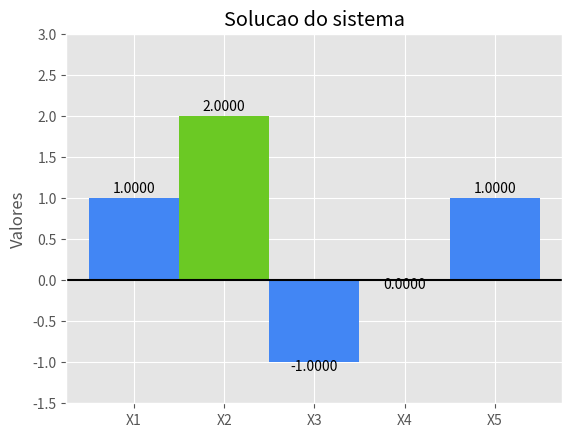

The script that saved this image:
# TriDiagonal Matrix Algorithm (TDMA) or Thomas Algorithm.
# Caso particular do algoritmo de eleiminacao Gaussiana.
# Algoritmo para resolver sistema de equacoes de primeira ordem
# que resultam em matrizes tridiagonais.
#
# Exemplo para um sistema de 5 equacoes e 5 incognitas(xN):
#
# Sistema de equacoes:
#
# B(x1) + C(x2) + 0(x3) + 0(x4) + 0(x5) = d1
# A(x1) + B(x2) + C(x3) + 0(x4) + 0(x5) = d2
# 0(x1) + A(x2) + B(x3) + C(x4) + 0(x5) = d3
# 0(x1) + 0(x2) + A(x3) + B(x4) + C(x5) = d4
# 0(x1) + 0(x2) + 0(x3) + A(x4) + B(x5) = d5
#
# Sistema na forma matricial: A . X = D
#
# [ B.  C.  0.  0.  0.]   [x1]    [d1]
# [ A.  B.  C.  0.  0.]   [x2]    [d2]
# [ 0.  A.  B.  C.  0.] x [x3] =  [d3]
# [ 0.  0.  A.  B.  C.]   [x4]    [d4]
# [ 0.  0.  0.  A.  B.]   [x5]    [d5]
#

import numpy as np
import matplotlib.pyplot as plt

BI_COLOR = ['#4286F4', '#6BC924']

def load_abc_vectors(tdm):
    'Retorna os vetores a, b, c da matriz tridiagonal'
    a = []                                              # inicial o vetor a
    b = []                                              # inicial o vetor b
    c = []                                              # inicial o vetor c
    for coluna in range(0, len(tdm)):                   # carrega os vetores a, b, c percorrendo a matriz
        linha = coluna                                  # percore pela diagonal principal
        b.append(tdm[linha, coluna])                    # carrega o vetor b
        if coluna == 0:                                 # primeiro elto
            a.append(0)                                 # primeiro elto do vetor a eh 0
            a.append(tdm[linha + 1, coluna])            # pega o elto abaixo da diagonal principal
        if coluna == (len(tdm) - 1):                    # ultimo elto
            c.append(tdm[linha - 1, coluna])            # pega o elto acima da diagonal principal
            c.append(0)                                 # ultimo elto do vetor c eh 0
        if coluna != 0 and coluna != (len(tdm) - 1):    # demais eltos
            a.append(tdm[linha + 1, coluna])            # pega elto abaixo da diagonal principal
            c.append(tdm[linha - 1, coluna])            # pega o elto acima da diagonal principal
    return a, b, c


def load_cl(a, b, c):
    'Retorna o vetor c linha a partir dos vetores a, b, c'
    cl = [0] * (len(c) - 1)                         # inicializa o vetor c linha
    for i in range(0, len(cl)):                     # percorre c linha
        if i == 0:                                  # primeiro elemento
            cl[i] = float(c[i])/b[i]                # converte para float e calcula o primeiro c linha
        else:                                       # demais eltos
            cl[i] = c[i]/(b[i] - a[i] * cl[i - 1])  # calcula os demais eltos
    return cl


def load_dl(a, b, cl, d):
    'Retorna o vetor d linha a partir dos vetores a, b, cl, d'
    dl = [0] * len(d)                                                       # inicializa o vetor d linha
    for i in range(0, len(dl)):                                             # percorre d linha
        if i == 0:                                                          # primeiro elemento
            dl[i] = float(d[i])/b[i]                                        # converte para float e calcula
                                                                            # o primeiro d linha
        else:                                                               # demais eltos
            dl[i] = (d[i] - a[i] * dl[i - 1])/(b[i] - a[i] * cl[i - 1])     # calcula os demais eltos
    return dl


def tdma_solver(tdm, d):
    'Retorna o vetor x com as incognitas'
    x = [0] * len(d)                                    # inicialixa o vetor x
    a, b, c = load_abc_vectors(tdm)                     # pega os valores de a, b, c, da matriz tdm de entrada
    cl = load_cl(a, b, c)                               # pega o vetor c linha calculado
    dl = load_dl(a, b, cl, d)                           # pega o vetor d linha calculado
    for i in range(len(x) - 1, -1, -1):                 # percorre o vetor x de tras para frente
        if i == len(x) - 1:                             # ultimo elto
            x[i] = round(dl[i], 4)                      # carrega o ultimo elto
        else:                                           # demais eltos
            x[i] = round(dl[i] - cl[i] * x[i + 1], 4)   # carrega demais eltos
    return x


def label_gen(x):
    labels = []
    for i in range(1, len(x) + 1):
        labels.append('X' + str(i))
    return labels


def auto_label(bars, max):
    """
    Attach a text label above each bar displaying its height
    """
    for bar in bars:
        height = bar.get_height()
        if height > 0:
            ax.text(bar.get_x() + bar.get_width() / 2.0, height + 0.01 * max,
                    '{:.4f}'.format(height),
                    ha='center', va='bottom')
        else:
            ax.text(bar.get_x() + bar.get_width() / 2.0, height - 0.045 * max,
                    '{:.4f}'.format(height),
                    ha='center', va='bottom')

tdm_input = np.array([[2, 1, 0, 0, 0],
                      [1, 2, 1, 0, 0],
                      [0, 1, 2, 1, 0],
                      [0, 0, 1, 2, 1],
                      [0, 0, 0, 1, 2]])

vec_d = [4, 4, 0, 0, 2]

vec_x = tdma_solver(tdm_input, vec_d)

plt.style.use('ggplot')

n_bars = len(vec_x)
x_loc = np.arange(n_bars)
bar_width = len(x_loc)/n_bars

fig, ax = plt.subplots()
bars_rects = ax.bar(x_loc, vec_x, bar_width, color=BI_COLOR)
x_labels = label_gen(vec_x)

y_min = min(vec_x) * 1.5
y_max = max(vec_x) * 1.5
max_abs = max(abs(y_min), abs(y_max))

ax.set_ylim((y_min, y_max))
ax.set_title('Solucao do sistema')
ax.set_ylabel('Valores')
ax.set_xticks(x_loc)
ax.set_xticklabels(x_labels)
auto_label(bars_rects, max_abs)

plt.axhline(color='k')
plt.show()

